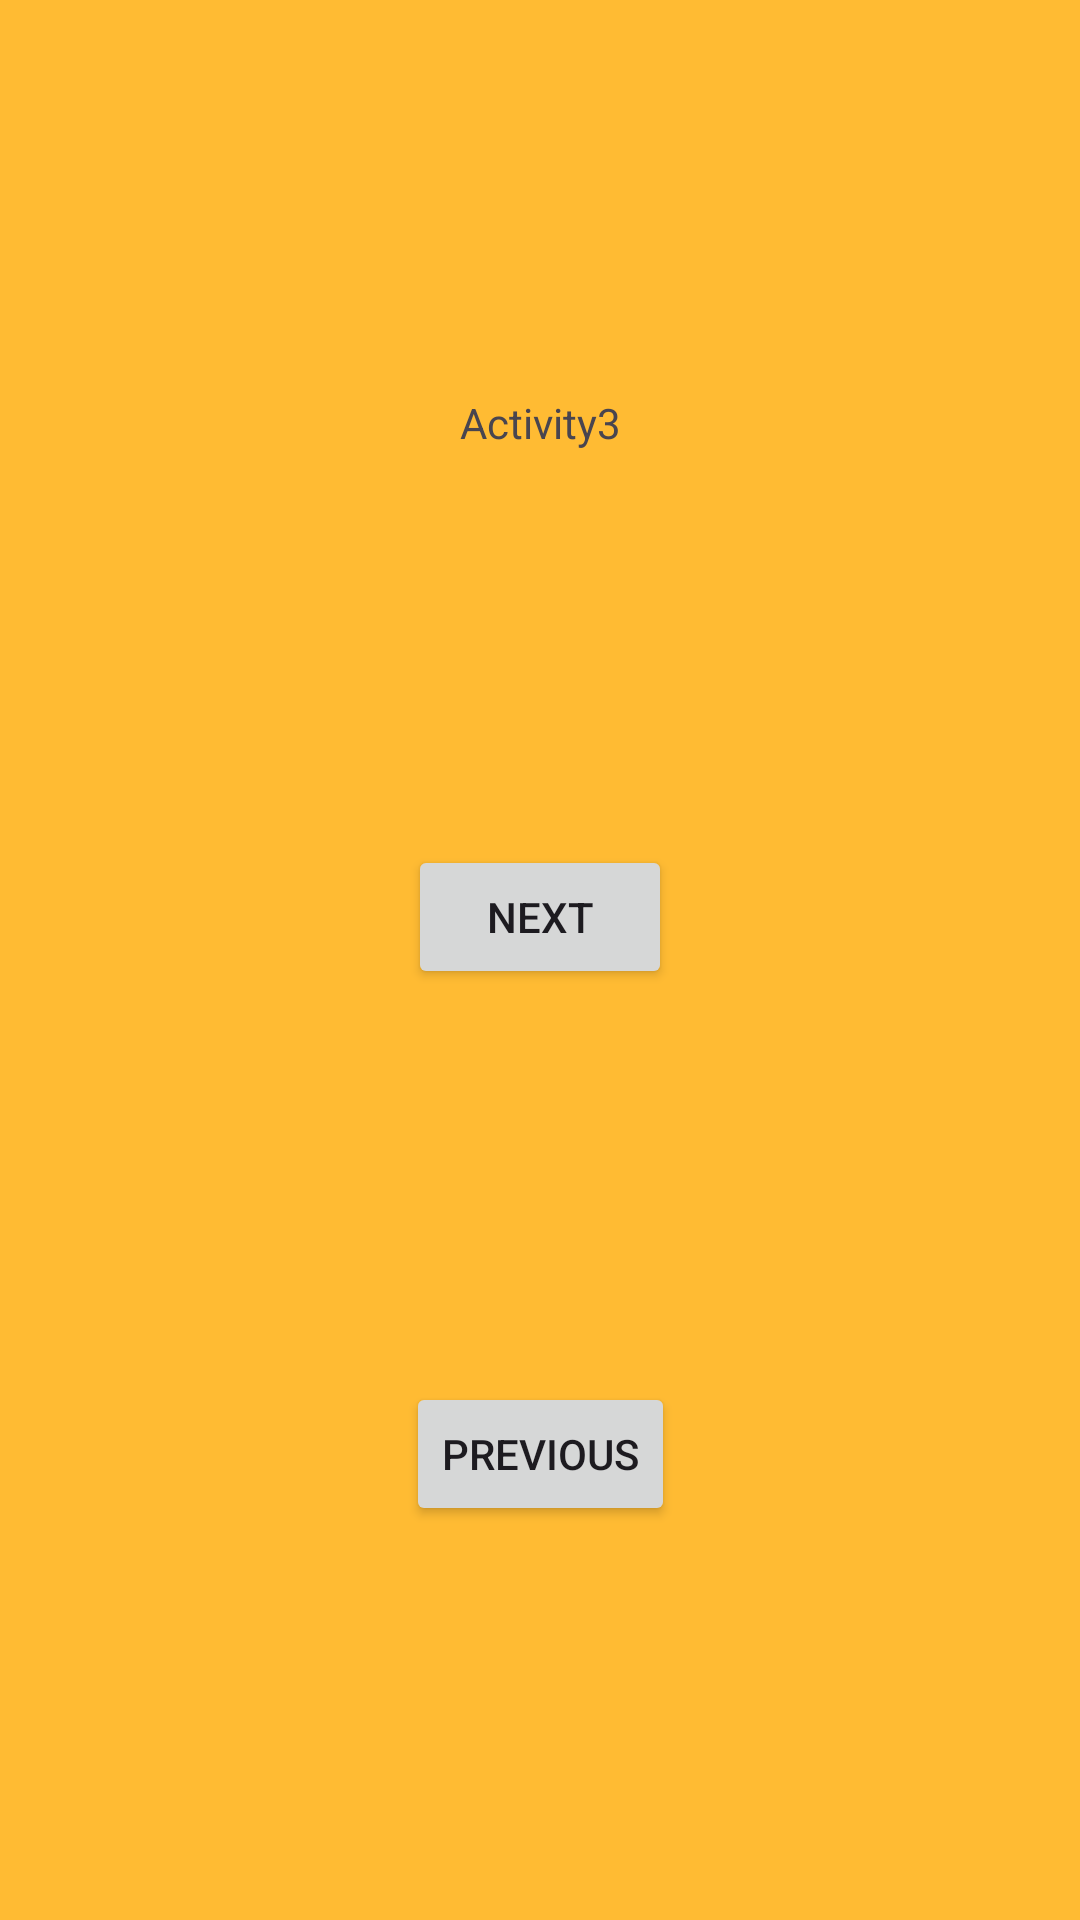

Here is an Android app screen rendered from its layout file. Give the layout XML and the strings, colors and styles it references.
<!-- AndroidManifest.xml: application theme Theme.UtilityTools -->
<!-- res/layout/activity_three.xml -->
<?xml version="1.0" encoding="utf-8"?>
<androidx.constraintlayout.widget.ConstraintLayout xmlns:android="http://schemas.android.com/apk/res/android"
    xmlns:app="http://schemas.android.com/apk/res-auto"
    xmlns:tools="http://schemas.android.com/tools"
    android:id="@+id/main"
    android:layout_width="match_parent"
    android:layout_height="match_parent"
    android:background="@android:color/holo_orange_light"
    tools:context=".ActivityThree">

    <TextView
        android:id="@+id/textView"
        android:layout_width="wrap_content"
        android:layout_height="wrap_content"
        android:text="Activity3"
        app:layout_constraintBottom_toTopOf="@id/next3"
        app:layout_constraintEnd_toEndOf="parent"
        app:layout_constraintStart_toStartOf="parent"
        app:layout_constraintTop_toTopOf="parent" />

    <Button
        android:id="@+id/next3"
        android:layout_width="wrap_content"
        android:layout_height="wrap_content"
        android:text="Next"
        app:layout_constraintBottom_toTopOf="@id/previous3"
        app:layout_constraintEnd_toEndOf="parent"
        app:layout_constraintTop_toBottomOf="@id/textView"
        app:layout_constraintStart_toStartOf="parent"/>
    <Button
        android:id="@+id/previous3"
        android:layout_width="wrap_content"
        android:layout_height="wrap_content"
        android:text="Previous"
        app:layout_constraintBottom_toBottomOf="parent"
        app:layout_constraintEnd_toEndOf="parent"
        app:layout_constraintTop_toBottomOf="@id/next3"
        app:layout_constraintStart_toStartOf="parent"/>

</androidx.constraintlayout.widget.ConstraintLayout>
<!-- resources referenced by this layout -->
<resources>
  <style name="Theme.UtilityTools" parent="Base.Theme.UtilityTools" />
  <style name="Base.Theme.UtilityTools" parent="Theme.Material3.DayNight.NoActionBar">
          
          
      </style>
</resources>
